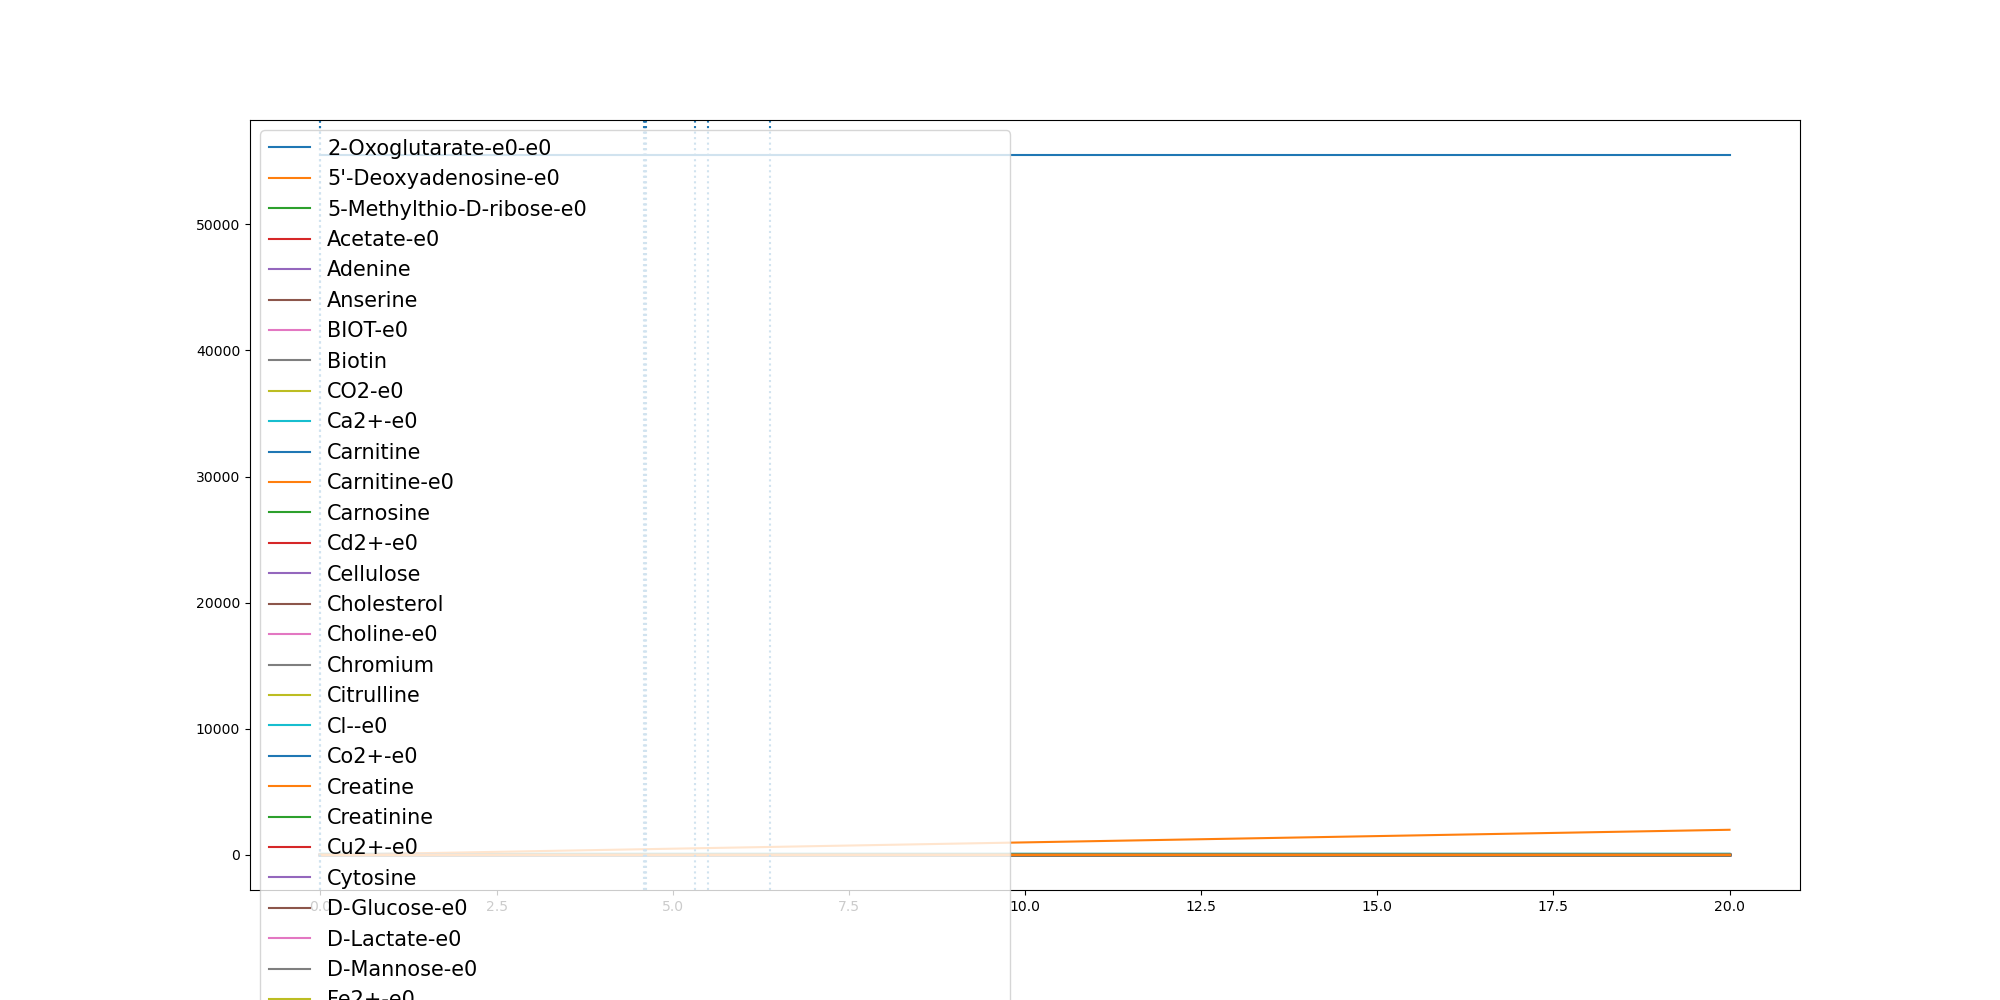

The table this chart was drawn from, first rows:
	0.0	1.235880294618692e-05	0.10438498418326161	0.20875760956357706	0.31313023494389247	0.4175028603242079	0.5218754857045232	0.6262481110848387	0.7306207364651541	0.8349933618454696	0.939365987225785	1.0437386126061003	1.1481112379864158	1.2524838633667312	1.3568564887470467	1.4612291141273621	1.5656017395076776	1.669974364887993	1.7743469902683084	1.8787196156486239	1.9830922410289393	2.0874648664092548	2.1918374917895704
(CH3)3NO-e0	0.0	0.0	0.0	0.0	0.0	0.0	0.0	0.0	0.0	0.0	0.0	0.0	0.0	0.0	0.0	0.0	0.0	0.0	0.0	0.0	0.0	0.0	0.0
(R)-1,2-Propanediol-e0	0.0	0.0	0.0	0.0	0.0	0.0	0.0	0.0	0.0	0.0	0.0	0.0	0.0	0.0	0.0	0.0	0.0	0.0	0.0	0.0	0.0	0.0	0.0
1,2-Propanediol-e0	0.0	0.0	0.0	0.0	0.0	0.0	0.0	0.0	0.0	0.0	0.0	0.0	0.0	0.0	0.0	0.0	0.0	0.0	0.0	0.0	0.0	0.0	0.0
1,3-Propanediol-e0	0.0	0.0	0.0	0.0	0.0	0.0	0.0	0.0	0.0	0.0	0.0	0.0	0.0	0.0	0.0	0.0	0.0	0.0	0.0	0.0	0.0	0.0	0.0
1,4-beta-D-Xylan-e0	0.0	0.0	0.0	0.0	0.0	0.0	0.0	0.0	0.0	0.0	0.0	0.0	0.0	0.0	0.0	0.0	0.0	0.0	0.0	0.0	0.0	0.0	0.0
2-Fucosyllactose-e0	0.0	0.0	0.0	0.0	0.0	0.0	0.0	0.0	0.0	0.0	0.0	0.0	0.0	0.0	0.0	0.0	0.0	0.0	0.0	0.0	0.0	0.0	0.0
2-Oxoglutarate-e0-e0	0.0	0.0	0.0004183	0.00083	0.001236	0.001634	0.002026	0.00241	0.002788	0.003159	0.003522	0.003879	0.004229	0.004572	0.004907	0.005236	0.005558	0.005872	0.00618	0.006481	0.006774	0.007061	0.007341
3-dehydrocholate-e0	0.0	0.0	0.0	0.0	0.0	0.0	0.0	0.0	0.0	0.0	0.0	0.0	0.0	0.0	0.0	0.0	0.0	0.0	0.0	0.0	0.0	0.0	0.0
5'-Deoxyadenosine-e0	0.0	0.0	4.49e-05	9.02e-05	0.0001357	0.0001816	0.0002277	0.0002741	0.0003208	0.0003676	0.0004147	0.0004619	0.0005092	0.0005567	0.0006043	0.0006519	0.0006995	0.0007472	0.0007949	0.0008426	0.0008902	0.0009378	0.0009854
5-Methylthio-D-ribose-e0	0.0	0.0	2.8e-06	5.5e-06	8.2e-06	1.08e-05	1.34e-05	1.59e-05	1.84e-05	2.09e-05	2.33e-05	2.56e-05	2.79e-05	3.02e-05	3.24e-05	3.46e-05	3.67e-05	3.88e-05	4.09e-05	4.29e-05	4.48e-05	4.67e-05	4.86e-05
ACTN-e0	0.0	0.0	0.0	0.0	0.0	0.0	0.0	0.0	0.0	0.0	0.0	0.0	0.0	0.0	0.0	0.0	0.0	0.0	0.0	0.0	0.0	0.0	0.0
Acetaldehyde-e0	0.0	0.0	0.0	0.0	0.0	0.0	0.0	0.0	0.0	0.0	0.0	0.0	0.0	0.0	0.0	0.0	0.0	0.0	0.0	0.0	0.0	0.0	0.0
Acetate-e0	0.0	5.5e-06	0.04676	0.09357	0.1404	0.1873	0.2342	0.2811	0.328	0.3748	0.4216	0.4683	0.5149	0.5614	0.6077	0.6539	0.6999	0.7457	0.7913	0.8366	0.8817	0.9266	0.9713
Acetone-e0	0.0	0.0	0.0	0.0	0.0	0.0	0.0	0.0	0.0	0.0	0.0	0.0	0.0	0.0	0.0	0.0	0.0	0.0	0.0	0.0	0.0	0.0	0.0
Adenine	0.3271	0.3271	0.3271	0.3271	0.3271	0.3271	0.3271	0.3271	0.3271	0.3271	0.3271	0.3271	0.3271	0.3271	0.3271	0.3271	0.3271	0.3271	0.3271	0.3271	0.3271	0.3271	0.3271
Adenosine-e0	0.0	0.0	0.0	0.0	0.0	0.0	0.0	0.0	0.0	0.0	0.0	0.0	0.0	0.0	0.0	0.0	0.0	0.0	0.0	0.0	0.0	0.0	0.0
Amylotriose-e0	0.0	0.0	0.0	0.0	0.0	0.0	0.0	0.0	0.0	0.0	0.0	0.0	0.0	0.0	0.0	0.0	0.0	0.0	0.0	0.0	0.0	0.0	0.0
Anserine	0.0001	0.0001	0.0001	0.0001	0.0001	0.0001	0.0001	0.0001	0.0001	0.0001	0.0001	0.0001	0.0001	0.0001	0.0001	0.0001	0.0001	0.0001	0.0001	0.0001	0.0001	0.0001	0.0001
Arsenate	0.0	0.0	0.0	0.0	0.0	0.0	0.0	0.0	0.0	0.0	0.0	0.0	0.0	0.0	0.0	0.0	0.0	0.0	0.0	0.0	0.0	0.0	0.0
BDOH-e0	0.0	0.0	0.0	0.0	0.0	0.0	0.0	0.0	0.0	0.0	0.0	0.0	0.0	0.0	0.0	0.0	0.0	0.0	0.0	0.0	0.0	0.0	0.0
BET-e0	0.0	0.0	0.0	0.0	0.0	0.0	0.0	0.0	0.0	0.0	0.0	0.0	0.0	0.0	0.0	0.0	0.0	0.0	0.0	0.0	0.0	0.0	0.0
BIOT-e0	2.74e-05	2.74e-05	2.74e-05	2.74e-05	2.74e-05	2.74e-05	2.74e-05	2.74e-05	2.74e-05	2.74e-05	2.74e-05	2.74e-05	2.74e-05	2.74e-05	2.74e-05	2.74e-05	2.74e-05	2.74e-05	2.74e-05	2.74e-05	2.74e-05	2.74e-05	2.74e-05
Biotin	2.74e-05	2.74e-05	2.74e-05	2.74e-05	2.74e-05	2.74e-05	2.74e-05	2.74e-05	2.74e-05	2.74e-05	2.74e-05	2.74e-05	2.74e-05	2.74e-05	2.74e-05	2.74e-05	2.74e-05	2.74e-05	2.74e-05	2.74e-05	2.74e-05	2.74e-05	2.74e-05
CELB-e0-e0	0.0	0.0	0.0	0.0	0.0	0.0	0.0	0.0	0.0	0.0	0.0	0.0	0.0	0.0	0.0	0.0	0.0	0.0	0.0	0.0	0.0	0.0	0.0
CO-e0	0.0	0.0	0.0	0.0	0.0	0.0	0.0	0.0	0.0	0.0	0.0	0.0	0.0	0.0	0.0	0.0	0.0	0.0	0.0	0.0	0.0	0.0	0.0
CO2-e0	0.0	4.6e-06	0.03916	0.07876	0.1187	0.1591	0.1999	0.2411	0.2826	0.3244	0.3665	0.4089	0.4516	0.4944	0.5375	0.5807	0.624	0.6675	0.7111	0.7548	0.7985	0.8423	0.8862
Ca2+-e0	0.8715	0.8715	0.8715	0.8715	0.8715	0.8714	0.8714	0.8714	0.8714	0.8713	0.8713	0.8713	0.8713	0.8712	0.8712	0.8712	0.8712	0.8711	0.8711	0.8711	0.8711	0.8711	0.871
Carnitine	4.591	4.591	4.591	4.591	4.591	4.591	4.591	4.591	4.591	4.591	4.591	4.591	4.591	4.591	4.591	4.591	4.591	4.591	4.591	4.591	4.591	4.591	4.591
Carnitine-e0	4.591	4.591	4.591	4.591	4.591	4.591	4.591	4.591	4.591	4.591	4.591	4.591	4.591	4.591	4.591	4.591	4.591	4.591	4.591	4.591	4.591	4.591	4.591
Carnosine	8.177	8.177	8.177	8.177	8.177	8.177	8.177	8.177	8.177	8.177	8.177	8.177	8.177	8.177	8.177	8.177	8.177	8.177	8.177	8.177	8.177	8.177	8.177
Cd2+-e0	6.67e-05	6.67e-05	6.67e-05	6.67e-05	6.67e-05	6.67e-05	6.67e-05	6.67e-05	6.67e-05	6.67e-05	6.67e-05	6.67e-05	6.67e-05	6.67e-05	6.67e-05	6.67e-05	6.67e-05	6.67e-05	6.67e-05	6.67e-05	6.67e-05	6.67e-05	6.67e-05
Cellulose	0.7503	0.7503	0.7503	0.7503	0.7503	0.7503	0.7503	0.7503	0.7503	0.7503	0.7503	0.7503	0.7503	0.7503	0.7503	0.7503	0.7503	0.7503	0.7503	0.7503	0.7503	0.7503	0.7503
Chenodiol-e0	0.0	0.0	0.0	0.0	0.0	0.0	0.0	0.0	0.0	0.0	0.0	0.0	0.0	0.0	0.0	0.0	0.0	0.0	0.0	0.0	0.0	0.0	0.0
Cholate-e0	0.0	0.0	0.0	0.0	0.0	0.0	0.0	0.0	0.0	0.0	0.0	0.0	0.0	0.0	0.0	0.0	0.0	0.0	0.0	0.0	0.0	0.0	0.0
Cholesterol	0.0003	0.0003	0.0003	0.0003	0.0003	0.0003	0.0003	0.0003	0.0003	0.0003	0.0003	0.0003	0.0003	0.0003	0.0003	0.0003	0.0003	0.0003	0.0003	0.0003	0.0003	0.0003	0.0003
Choline-e0	0.03205	0.03205	0.03205	0.03205	0.03205	0.03205	0.03205	0.03205	0.03205	0.03205	0.03205	0.03205	0.03205	0.03205	0.03205	0.03205	0.03205	0.03205	0.03205	0.03205	0.03205	0.03205	0.03205
Chromium	0.0005932	0.0005932	0.0005932	0.0005932	0.0005932	0.0005932	0.0005932	0.0005932	0.0005932	0.0005932	0.0005932	0.0005932	0.0005932	0.0005932	0.0005932	0.0005932	0.0005932	0.0005932	0.0005932	0.0005932	0.0005932	0.0005932	0.0005932
Citrate-e0	0.0	0.0	0.0	0.0	0.0	0.0	0.0	0.0	0.0	0.0	0.0	0.0	0.0	0.0	0.0	0.0	0.0	0.0	0.0	0.0	0.0	0.0	0.0
Citrulline	0.4224	0.4224	0.4224	0.4224	0.4224	0.4224	0.4224	0.4224	0.4224	0.4224	0.4224	0.4224	0.4224	0.4224	0.4224	0.4224	0.4224	0.4224	0.4224	0.4224	0.4224	0.4224	0.4224
Cl--e0	11.84	11.84	11.84	11.84	11.84	11.84	11.84	11.84	11.84	11.84	11.84	11.84	11.84	11.84	11.84	11.84	11.84	11.84	11.84	11.84	11.84	11.84	11.84
Co2+-e0	1.0	1.0	1	1	0.9999	0.9999	0.9999	0.9999	0.9998	0.9998	0.9998	0.9998	0.9997	0.9997	0.9997	0.9997	0.9997	0.9996	0.9996	0.9996	0.9996	0.9995	0.9995
CoA-e0	0.0	0.0	0.0	0.0	0.0	0.0	0.0	0.0	0.0	0.0	0.0	0.0	0.0	0.0	0.0	0.0	0.0	0.0	0.0	0.0	0.0	0.0	0.0
CoA-e0-e0	0.0	0.0	0.0	0.0	0.0	0.0	0.0	0.0	0.0	0.0	0.0	0.0	0.0	0.0	0.0	0.0	0.0	0.0	0.0	0.0	0.0	0.0	0.0
Creatine	5.643	5.643	5.643	5.643	5.643	5.643	5.643	5.643	5.643	5.643	5.643	5.643	5.643	5.643	5.643	5.643	5.643	5.643	5.643	5.643	5.643	5.643	5.643
Creatinine	4.906	4.906	4.906	4.906	4.906	4.906	4.906	4.906	4.906	4.906	4.906	4.906	4.906	4.906	4.906	4.906	4.906	4.906	4.906	4.906	4.906	4.906	4.906
Cu2+-e0	0.005341	0.005341	0.005319	0.005296	0.005273	0.00525	0.005228	0.005204	0.005181	0.005158	0.005135	0.005111	0.005088	0.005064	0.00504	0.005017	0.004993	0.00497	0.004946	0.004922	0.004899	0.004875	0.004852
Cytidine-e0	0.0	0.0	0.0	0.0	0.0	0.0	0.0	0.0	0.0	0.0	0.0	0.0	0.0	0.0	0.0	0.0	0.0	0.0	0.0	0.0	0.0	0.0	0.0
Cytosine	0.1962	0.1962	0.1962	0.1962	0.1962	0.1962	0.1962	0.1962	0.1962	0.1962	0.1962	0.1962	0.1962	0.1962	0.1962	0.1962	0.1962	0.1962	0.1962	0.1962	0.1962	0.1962	0.1962
D-Alanine-e0	0.0	0.0	0.0	0.0	0.0	0.0	0.0	0.0	0.0	0.0	0.0	0.0	0.0	0.0	0.0	0.0	0.0	0.0	0.0	0.0	0.0	0.0	0.0
D-Arabinose-e0	0.0	0.0	0.0	0.0	0.0	0.0	0.0	0.0	0.0	0.0	0.0	0.0	0.0	0.0	0.0	0.0	0.0	0.0	0.0	0.0	0.0	0.0	0.0
D-Fructose-e0	0.0	0.0	0.0	0.0	0.0	0.0	0.0	0.0	0.0	0.0	0.0	0.0	0.0	0.0	0.0	0.0	0.0	0.0	0.0	0.0	0.0	0.0	0.0
D-Galactonate-e0	0.0	0.0	0.0	0.0	0.0	0.0	0.0	0.0	0.0	0.0	0.0	0.0	0.0	0.0	0.0	0.0	0.0	0.0	0.0	0.0	0.0	0.0	0.0
D-Glucose-e0	9.865	9.865	9.84	9.815	9.79	9.765	9.74	9.715	9.69	9.665	9.64	9.615	9.59	9.565	9.541	9.516	9.491	9.467	9.443	9.419	9.395	9.371	9.347
D-Glyceraldehyde-e0	0.0	0.0	0.0	0.0	0.0	0.0	0.0	0.0	0.0	0.0	0.0	0.0	0.0	0.0	0.0	0.0	0.0	0.0	0.0	0.0	0.0	0.0	0.0
D-Lactate-e0	0.0	1.2e-06	0.009996	0.01982	0.02949	0.03899	0.04831	0.05745	0.06642	0.07521	0.08383	0.09226	0.1005	0.1086	0.1165	0.1243	0.1318	0.1392	0.1464	0.1534	0.1603	0.1669	0.1735
D-Mannitol-e0	0.0	0.0	0.0	0.0	0.0	0.0	0.0	0.0	0.0	0.0	0.0	0.0	0.0	0.0	0.0	0.0	0.0	0.0	0.0	0.0	0.0	0.0	0.0
D-Mannose-e0	1.273	1.273	1.273	1.273	1.273	1.273	1.273	1.273	1.273	1.273	1.273	1.273	1.273	1.273	1.273	1.273	1.273	1.273	1.273	1.273	1.273	1.273	1.273
D-Ribose-e0	0.0	0.0	0.0	0.0	0.0	0.0	0.0	0.0	0.0	0.0	0.0	0.0	0.0	0.0	0.0	0.0	0.0	0.0	0.0	0.0	0.0	0.0	0.0
D-Serine-e0	0.0	0.0	0.0	0.0	0.0	0.0	0.0	0.0	0.0	0.0	0.0	0.0	0.0	0.0	0.0	0.0	0.0	0.0	0.0	0.0	0.0	0.0	0.0
DMSO-e0	0.0	0.0	0.0	0.0	0.0	0.0	0.0	0.0	0.0	0.0	0.0	0.0	0.0	0.0	0.0	0.0	0.0	0.0	0.0	0.0	0.0	0.0	0.0
... 180 more rows
